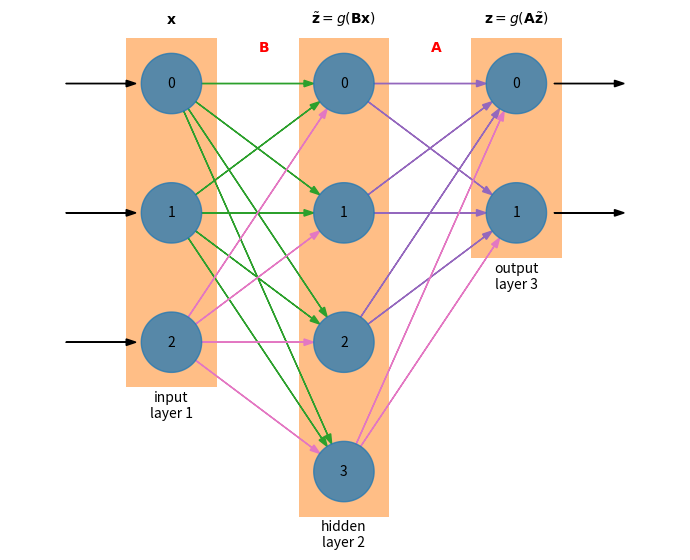

Write the Python code that produced this figure.
import random

import matplotlib.pyplot as plt
import numpy as np


class Neuron(object):
    def __init__(self, x, y, R=0.35):
        self.x = x
        self.y = y
        self.R = R

    def draw(self, color="C0", label=None):
        theta = np.linspace(0, 2*np.pi, 180)
        xc = self.x + self.R*np.cos(theta)
        yc = self.y + self.R*np.sin(theta)

        plt.fill(xc, yc, color=color, alpha=0.75)

        if label is not None:
            plt.text(self.x, self.y, label, color="k", 
                     horizontalalignment="center", verticalalignment="center")


class Layer(object):
    def __init__(self, x, num_neurons=3, dy=1.0):
        self.x = x
        self.dy = dy
        self.num_neurons = num_neurons
        self.neurons = []

        for i in range(self.num_neurons):
            y = -i*self.dy
            self.neurons.append(Neuron(self.x, y))

    def draw(self, color="C1", label=None, top_label=None):
        # compute the bounding box
        ys = [q.y for q in self.neurons]

        ymin = min(ys) - self.neurons[0].R
        ymax = max(ys) + self.neurons[0].R

        xmin = self.neurons[0].x - self.neurons[0].R
        xmax = self.neurons[0].x + self.neurons[0].R

        dx = xmax - xmin
        xmin -= 0.25*dx
        xmax += 0.25*dx
        ymin -= 0.25*dx
        ymax += 0.25*dx

        plt.fill([xmin, xmin, xmax, xmax, xmin],
                 [ymin, ymax, ymax, ymin, ymin], 
                 color=color, zorder=-100, alpha=0.5, edgecolor="none")

        for i, n in enumerate(self.neurons):
            n.draw(label="{}".format(i))

        if label is not None:
            plt.text(self.x, ymin-0.5*dx, label,
                     horizontalalignment="center", color="k")

        if top_label is not None:
            plt.text(self.x, ymax+0.25*dx, top_label,
                     horizontalalignment="center", color="k")

class NeuralNet(object):

    def __init__(self, dx=2.0, nlayers=2, neurons_in=3, neurons_out=2):
        self.nlayers = nlayers

        self.layers = []
        for i in range(self.nlayers):
            if i == 0:
                neurons = neurons_in
            elif i == nlayers-1:
                neurons = neurons_out
            else:
                neurons = int(1.5*neurons_in)

            self.layers.append(Layer(i*dx, num_neurons=neurons, dy=1.5))

    def draw(self):
        for i, l in enumerate(self.layers):
            if i == 0:
                label = "input\nlayer {}".format(i+1)
                top_label = r"${\bf x}$"
            elif i == len(self.layers)-1:
                label = "output\nlayer {}".format(i+1)
                top_label = r"${\bf z} = g({\bf A}\tilde{\bf z})$"
            else:
                label = "hidden\nlayer {}".format(i+1)
                top_label = r"$\tilde{\bf z} = g({\bf B x})$"

            l.draw(label=label, top_label=top_label)

        colors = ["0.5", "C1", "C2", "C3", "C4", "C5", "C6"]

        # now connect
        for i in range(0, len(self.layers)-1):
            for j, n in enumerate(self.layers[i].neurons):
                x0 = n.x
                y0 = n.y
                R0 = n.R

                c = random.choice(colors)

                for q in self.layers[i+1].neurons:
                    xt = q.x
                    yt = q.y
                    Rt = q.R

                    # figure out the angle
                    theta = np.arctan2(yt-y0, xt-x0)
                    L = np.sqrt((xt - x0)**2 + (yt - y0)**2) - Rt - R0

                    plt.arrow(x0+R0*np.cos(theta), y0+R0*np.sin(theta), 
                              L*np.cos(theta), L*np.sin(theta), 
                              head_width=0.075, zorder=-50, 
                              color=c,
                              length_includes_head=True)

            xc = 0.5*(self.layers[i].x + self.layers[i+1].x)
            yc = self.layers[i].neurons[0].y + 0.25*(self.layers[i].neurons[0].y - self.layers[i].neurons[1].y)
            if i == 0 and self.nlayers > 2:
                label = r"${\bf B}$"
            else:
                label = r"${\bf A}$"

            plt.text(xc, yc, label, color="r")

        # draw inputs and outputs
        ls = self.layers[0]
        xf = ls.neurons[0].x - 1.5*ls.neurons[0].R
        L = 2.0*ls.neurons[0].R

        for n in ls.neurons:
            plt.arrow(xf - L, n.y, L, 0, head_width=0.075, color="k")

        ls = self.layers[-1]
        xf = ls.neurons[0].x + 1.25*ls.neurons[0].R
        L = 2.0*ls.neurons[0].R

        for n in ls.neurons:
            plt.arrow(xf, n.y, L, 0, head_width=0.075, color="k")


# simple version
nn = NeuralNet()
nn.draw()

plt.axis("off")
ax = plt.gca()
ax.set_aspect("equal", "datalim")

f = plt.gcf()
f.set_size_inches(5, 5)

plt.tight_layout()
plt.savefig("nn_fig.png", dpi=150, bbox_inches="tight")

# hidden layer
plt.clf()

nn = NeuralNet(nlayers=3)
nn.draw()

plt.axis("off")
ax = plt.gca()
ax.set_aspect("equal", "datalim")

f = plt.gcf()
f.set_size_inches(7, 5.5)
plt.tight_layout()
plt.savefig("nn_fig_hidden.png", dpi=150)

# add some labels
